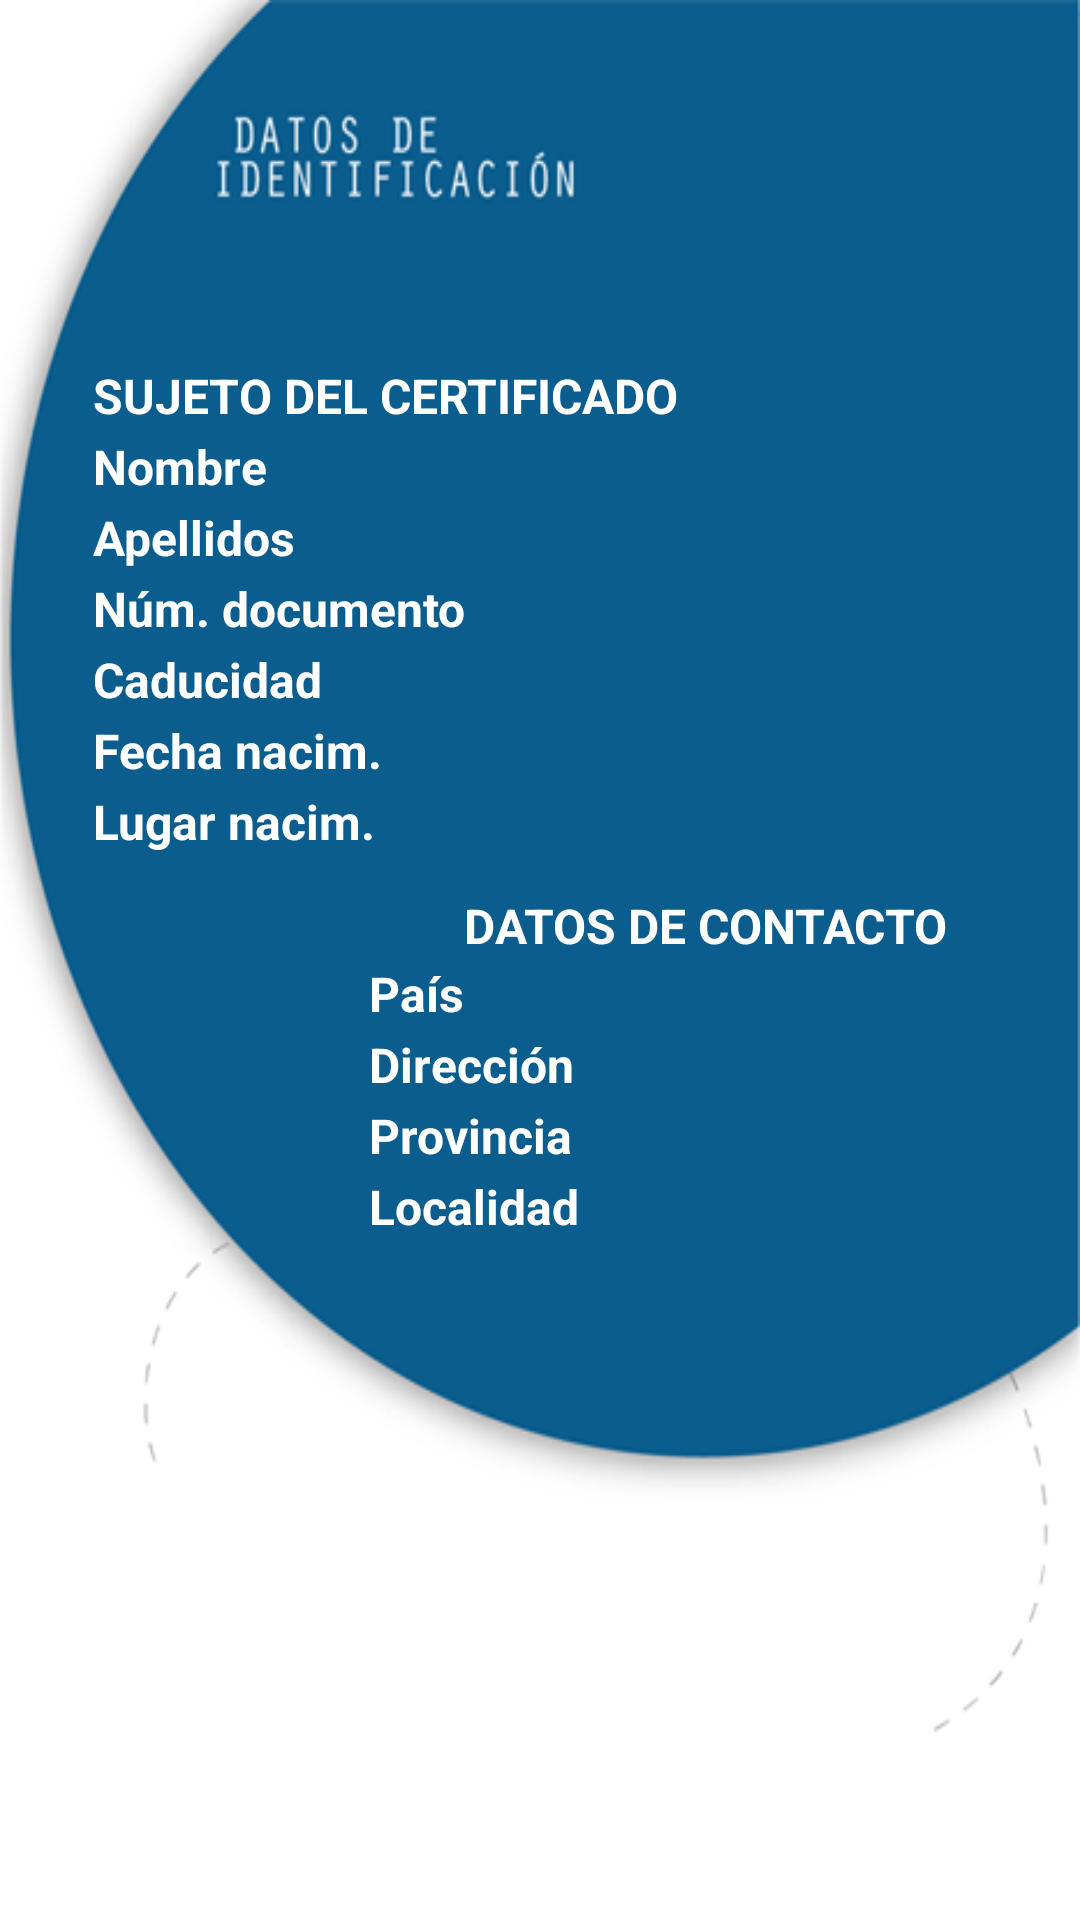

Reconstruct the res/layout file that produces this screen, plus the resources it refers to.
<!-- AndroidManifest.xml: fallback theme Theme.MaterialComponents.DayNight.NoActionBar -->
<!-- res/layout/data_result.xml -->
<?xml version="1.0" encoding="utf-8"?>
<LinearLayout
	xmlns:android="http://schemas.android.com/apk/res/android"
	android:layout_width="fill_parent"
	android:layout_height="fill_parent"
	android:orientation="vertical">

	<ImageView
		android:id="@+id/bannerdgp"
		android:contentDescription="@string/str_logo_desc"
		android:src="@drawable/banner_dgp_red"
		android:layout_width="fill_parent"
		android:layout_height="wrap_content"
		android:scaleType="centerCrop"
		android:adjustViewBounds="true" />

	<RelativeLayout
		android:layout_width="fill_parent"
		android:layout_height="fill_parent"
		android:orientation="vertical"
		android:background="@drawable/fondo_result2">

		<ImageView
			android:id="@+id/CITIZEN_data_tab_00"
			android:layout_width="90dip"
			android:layout_height="wrap_content"
			android:layout_marginTop="10sp"
			android:layout_marginRight="10sp"
			android:padding="2dp"
			android:scaleType="centerCrop"
			android:adjustViewBounds="true"
			android:src="@drawable/noface"
			android:layout_alignParentTop="true"
			android:layout_alignParentEnd="true" />

		<ImageView
			android:id="@+id/CITIZEN_data_tab_00_FIRMA"
			android:visibility="invisible"
			android:layout_width="90dip"
			android:layout_height="wrap_content"
			android:layout_marginTop="10sp"
			android:padding="2dp"
			android:scaleType="centerCrop"
			android:adjustViewBounds="true"
			android:layout_below="@+id/CITIZEN_data_tab_00"
			android:layout_alignStart="@+id/CITIZEN_data_tab_00"/>

		<TableLayout
			android:id="@+id/data_table"
			android:layout_width="match_parent"
			android:layout_height="wrap_content"
			android:stretchColumns="1"
			android:layout_alignParentTop="true"
			android:layout_alignParentStart="true"
			android:layout_marginTop="120dp"
			android:layout_marginStart="30dp">

			<TableRow
				android:layout_width="match_parent"
				android:layout_height="match_parent">
				<TextView
					android:layout_span="2"
					android:layout_width="match_parent"
					android:layout_height="match_parent"
					android:gravity="left"
					android:padding="1dp"
					android:text="@string/info_titl_sujeto"
					android:textAppearance="@style/TextAppearance.Baskerville.Small"
					android:textStyle="bold" />
			</TableRow>

			<TableRow
				android:layout_width="match_parent"
				android:layout_height="match_parent" >
				<TextView
					android:id="@+id/CITIZEN_data_tab_01_title"
				   android:layout_width="match_parent"
				   android:layout_height="match_parent"
				   android:gravity="left"
				   android:padding="1dp"
				   android:layout_marginRight="3dp"
				   android:text="@string/info_name"
				   android:textAppearance="@style/TextAppearance.Baskerville.Small"
				   android:textStyle="bold" />

			   <TextView
				   android:id="@+id/CITIZEN_data_tab_01"
				   android:gravity="left"
				   android:layout_width="match_parent"
				   android:layout_height="match_parent"
				   android:padding="1dp"
				   android:textAppearance="@style/TextAppearance.Baskerville.Small" />
			</TableRow>

			<TableRow
				android:layout_width="match_parent"
				android:layout_height="match_parent" >
				<TextView
				   android:id="@+id/CITIZEN_data_tab_02_title"
				   android:layout_width="match_parent"
				   android:layout_height="match_parent"
				   android:gravity="left"
					android:layout_marginRight="3dp"
					android:padding="1dp"
				   android:text="@string/info_surname"
				   android:textAppearance="@style/TextAppearance.Baskerville.Small"
				   android:textStyle="bold" />

			   <TextView
				   android:id="@+id/CITIZEN_data_tab_02"
				   android:gravity="left"
				   android:layout_width="match_parent"
				   android:layout_height="match_parent"
				   android:padding="1dp"
				   android:textAppearance="@style/TextAppearance.Baskerville.Small" />
			</TableRow>

			<TableRow
				android:layout_width="match_parent"
				android:layout_height="match_parent" >
				<TextView
					android:id="@+id/CITIZEN_data_tab_03_title"
					android:layout_width="match_parent"
					android:layout_height="match_parent"
					android:gravity="left"
					android:layout_marginRight="3dp"
					android:padding="1dp"
					android:text="@string/info_numdoc"
					android:textAppearance="@style/TextAppearance.Baskerville.Small"
					android:textStyle="bold" />

				<TextView
					android:id="@+id/CITIZEN_data_tab_03"
					android:gravity="left"
					android:layout_width="match_parent"
					android:layout_height="match_parent"
					android:padding="1dp"
					android:textAppearance="@style/TextAppearance.Baskerville.Small"/>
			</TableRow>

			<TableRow
				android:layout_width="match_parent"
				android:layout_height="match_parent" >
				<TextView
					android:id="@+id/CITIZEN_data_tab_03_title_caducity"
					android:layout_width="match_parent"
					android:layout_height="match_parent"
					android:gravity="left"
					android:layout_marginRight="3dp"
					android:padding="1dp"
					android:text="@string/info_caducity"
					android:textAppearance="@style/TextAppearance.Baskerville.Small"
					android:textStyle="bold" />

				<TextView
					android:id="@+id/CITIZEN_data_tab_03_caducity"
					android:gravity="left"
					android:layout_width="match_parent"
					android:layout_height="match_parent"
					android:padding="1dp"
					android:textAppearance="@style/TextAppearance.Baskerville.Small"/>
			</TableRow>

			<TableRow
				android:layout_width="match_parent"
				android:layout_height="match_parent" >
				<TextView
					android:id="@+id/CITIZEN_data_tab_07_title"
					android:layout_width="match_parent"
					android:layout_height="match_parent"
					android:gravity="left"
					android:padding="1dp"
					android:layout_marginRight="3dp"
					android:text="@string/info_birth"
					android:textAppearance="@style/TextAppearance.Baskerville.Small"
					android:textStyle="bold" />

				<TextView
					android:id="@+id/CITIZEN_data_tab_07"
					android:gravity="left"
					android:layout_width="match_parent"
					android:layout_height="match_parent"
					android:padding="1dp"
					android:textAppearance="@style/TextAppearance.Baskerville.Small" />
			</TableRow>

			<TableRow
				android:layout_width="match_parent"
				android:layout_height="match_parent" >
				<TextView
					android:id="@+id/CITIZEN_data_tab_08_title"
					android:layout_width="match_parent"
					android:layout_height="match_parent"
					android:gravity="left"
					android:layout_marginRight="3dp"
					android:padding="1dp"
					android:text="@string/info_birth_place"
					android:textAppearance="@style/TextAppearance.Baskerville.Small"
					android:textStyle="bold" />

				<TextView
					android:id="@+id/CITIZEN_data_tab_08"
					android:gravity="left"
					android:layout_width="match_parent"
					android:layout_height="match_parent"
					android:padding="1dp"
					android:textAppearance="@style/TextAppearance.Baskerville.Small" />
			</TableRow>
		</TableLayout>

		<TableLayout
			android:id="@+id/data_table2"
			android:layout_width="match_parent"
			android:layout_height="wrap_content"
			android:padding="12dp"
			android:stretchColumns="1"
			android:shrinkColumns="1"
			android:layout_below="@+id/data_table"
			android:layout_toEndOf="@+id/butVolver">
			<TableRow
				android:layout_width="match_parent"
				android:layout_height="match_parent">
				<TextView
					android:layout_span="2"
					android:layout_width="match_parent"
					android:layout_height="match_parent"
					android:gravity="center"
					android:text="@string/info_titl_contacto"
					android:textAppearance="@style/TextAppearance.Baskerville.Small"
					android:textStyle="bold" />
			</TableRow>

			<TableRow
				android:layout_width="match_parent"
				android:layout_height="match_parent" >
				<TextView
					android:id="@+id/CITIZEN_data_tab_09_title"
					android:layout_width="match_parent"
					android:layout_height="match_parent"
					android:gravity="left"
					android:padding="1dp"
					android:layout_marginRight="3dp"
					android:text="@string/info_country"
					android:textAppearance="@style/TextAppearance.Baskerville.Small"
					android:textStyle="bold" />

				<TextView
					android:id="@+id/CITIZEN_data_tab_09"
					android:gravity="left"
					android:layout_width="match_parent"
					android:layout_height="match_parent"
					android:singleLine="false"
					android:maxLines="3"
					android:padding="1dp"
					android:textAppearance="@style/TextAppearance.Baskerville.Small"/>
			</TableRow>

			<TableRow
				android:layout_width="match_parent"
				android:layout_height="match_parent" >
				<TextView
					android:id="@+id/CITIZEN_data_tab_04_title"
					android:layout_width="match_parent"
					android:layout_height="match_parent"
					android:gravity="left"
					android:padding="1dp"
					android:layout_marginRight="3dp"
					android:text="@string/info_address"
					android:textAppearance="@style/TextAppearance.Baskerville.Small"
					android:textStyle="bold" />

				<TextView
					android:id="@+id/CITIZEN_data_tab_04"
					android:gravity="left"
					android:layout_width="match_parent"
					android:layout_height="match_parent"
					android:singleLine="false"
					android:maxLines="3"
					android:padding="1dp"
					android:textAppearance="@style/TextAppearance.Baskerville.Small"/>
			</TableRow>

			<TableRow
				android:layout_width="match_parent"
				android:layout_height="match_parent" >
				<TextView
					android:id="@+id/CITIZEN_data_tab_05_title"
					android:layout_width="match_parent"
					android:layout_height="match_parent"
					android:gravity="left"
					android:padding="1dp"
					android:layout_marginRight="3dp"
					android:text="@string/info_provincia"
					android:textAppearance="@style/TextAppearance.Baskerville.Small"
					android:textStyle="bold" />

				<TextView
					android:id="@+id/CITIZEN_data_tab_05"
					android:gravity="left"
					android:layout_width="match_parent"
					android:layout_height="match_parent"
					android:padding="1dp"
					android:textAppearance="@style/TextAppearance.Baskerville.Small"/>
			</TableRow>

			<TableRow
				android:layout_width="match_parent"
				android:layout_height="match_parent" >
				<TextView
					android:id="@+id/CITIZEN_data_tab_06_title"
					android:layout_width="match_parent"
					android:layout_height="match_parent"
					android:gravity="left"
					android:padding="1dp"
					android:layout_marginRight="3dp"
					android:text="@string/info_localidad"
					android:textAppearance="@style/TextAppearance.Baskerville.Small"
					android:textStyle="bold" />

				<TextView
					android:id="@+id/CITIZEN_data_tab_06"
					android:gravity="left"
					android:layout_width="match_parent"
					android:layout_height="match_parent"
					android:padding="1dp"
					android:textAppearance="@style/TextAppearance.Baskerville.Small"/>
			</TableRow>
		</TableLayout>

		<Button
			android:id="@+id/butVolver"
			style="?android:attr/buttonBarButtonStyle"
			android:layout_width="110dp"
			android:layout_height="110dp"
			android:background="@drawable/xmlopcion_w_volver"
			android:layout_marginBottom="60dp"
			android:layout_alignParentBottom="true"
			android:layout_alignParentStart="true" />

		<Button
			android:id="@+id/butConfigurar"
			style="?android:attr/buttonBarButtonStyle"
			android:layout_width="120sp"
			android:layout_height="120sp"
			android:background="@drawable/xmlopcion_w_config"
			android:layout_marginBottom="5dp"
			android:layout_marginRight="40dp"
			android:layout_alignParentBottom="true"
			android:layout_alignParentEnd="true" />
	</RelativeLayout>
</LinearLayout>
<!-- resources referenced by this layout -->
<resources>
  <!-- drawable fondo_result2: png bitmap (drawable, 41202 bytes) -->
  <!-- drawable xmlopcion_w_config (drawable) -->
  <?xml version="1.0" encoding="utf-8"?>
  <selector xmlns:android="http://schemas.android.com/apk/res/android">
      <item android:drawable="@drawable/btn_w_config_pulsado"
            android:state_pressed="true" />
      <item android:drawable="@drawable/btn_w_config"
            android:state_focused="true" />
      <item android:drawable="@drawable/btn_w_config" />
  </selector>
  <!-- drawable xmlopcion_w_volver (drawable) -->
  <?xml version="1.0" encoding="utf-8"?>
  <selector xmlns:android="http://schemas.android.com/apk/res/android">
      <item android:drawable="@drawable/btn_w_volver_pulsado"
            android:state_pressed="true" />
      <item android:drawable="@drawable/btn_w_volver"
            android:state_focused="true" />
      <item android:drawable="@drawable/btn_w_volver" />
  </selector>
  <string name="info_address">Dirección</string>
  <string name="info_birth">Fecha nacim.</string>
  <string name="info_birth_place">Lugar nacim.</string>
  <string name="info_caducity">Caducidad</string>
  <string name="info_country">País</string>
  <string name="info_localidad">Localidad</string>
  <string name="info_name">Nombre</string>
  <string name="info_numdoc">Núm. documento</string>
  <string name="info_provincia">Provincia</string>
  <string name="info_surname">Apellidos</string>
  <string name="info_titl_contacto">DATOS DE CONTACTO</string>
  <string name="info_titl_sujeto">SUJETO DEL CERTIFICADO</string>
  <string name="str_logo_desc">DNI electrónico</string>
  <style name="TextAppearance.Baskerville.Small" parent="@android:style/TextAppearance.Holo.Small">
          <item name="android:textColor">#FFFFFF</item>
          <item name="android:textSize">16sp</item>
      </style>
  <!-- drawable btn_w_config_pulsado: png bitmap (drawable, 75136 bytes) -->
  <!-- drawable btn_w_config: png bitmap (drawable, 17612 bytes) -->
  <!-- drawable btn_w_volver_pulsado: png bitmap (drawable, 56727 bytes) -->
  <!-- drawable btn_w_volver: png bitmap (drawable, 15674 bytes) -->
</resources>
